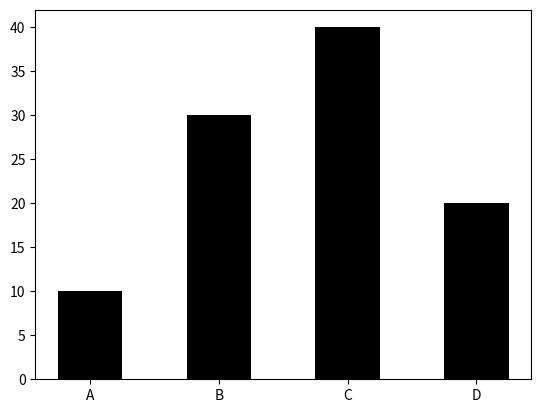

The matplotlib source for this figure:
import matplotlib.pyplot as plt
import numpy as np

x_axis=np.array(['A','B','C','D'])
y_axis=np.array([10,30,40,20])

plt.bar(x_axis,y_axis,color='k',width=0.5)  #default width is 0.8
plt.show()